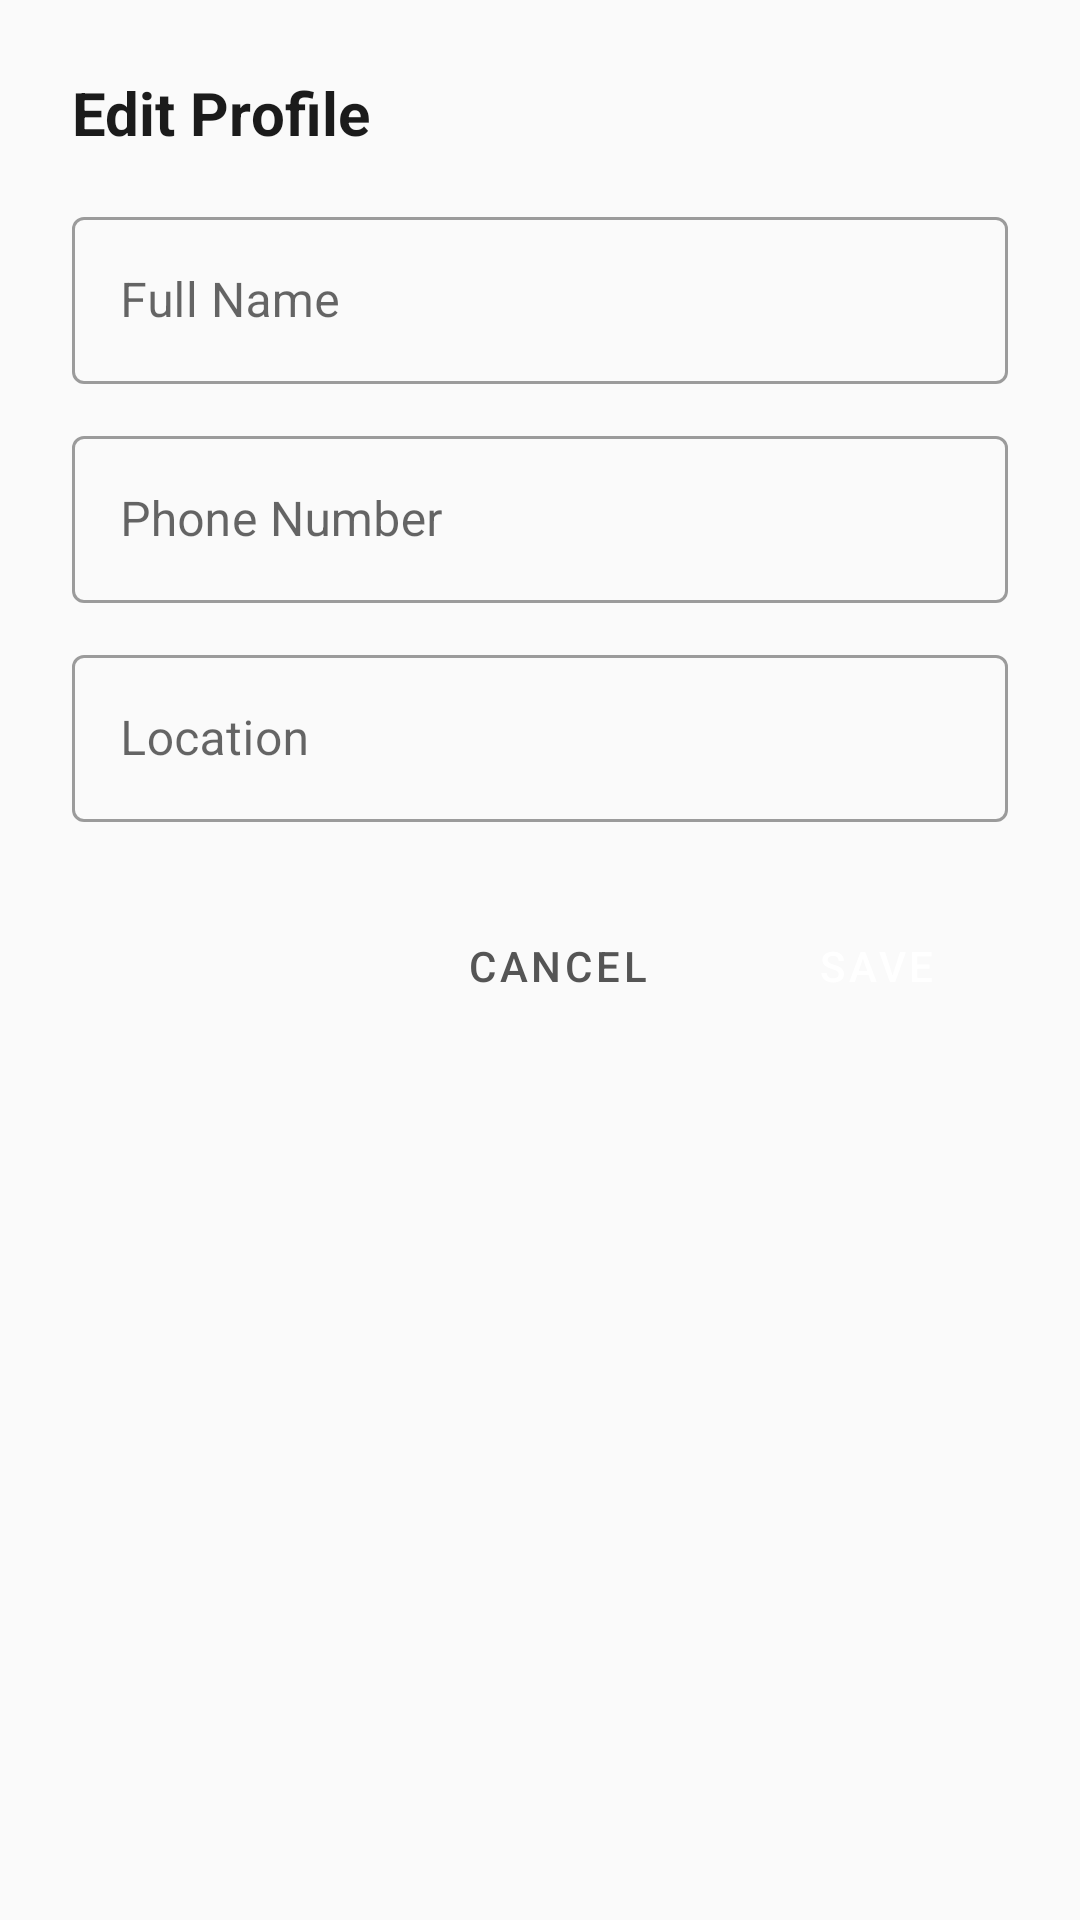

Here is an Android app screen rendered from its layout file. Give the layout XML and the strings, colors and styles it references.
<!-- AndroidManifest.xml: application theme Theme.Krishak -->
<!-- res/layout/dialog_edit_profile.xml -->
<?xml version="1.0" encoding="utf-8"?>

<LinearLayout xmlns:android="http://schemas.android.com/apk/res/android"
    android:layout_width="match_parent"
    android:layout_height="wrap_content"
    android:orientation="vertical"
    android:padding="24dp">

    <TextView
        android:layout_width="wrap_content"
        android:layout_height="wrap_content"
        android:text="Edit Profile"
        android:textSize="20sp"
        android:textStyle="bold"
        android:layout_marginBottom="16dp"
        android:textColor="@color/text_primary"/>

    <com.google.android.material.textfield.TextInputLayout
        android:layout_width="match_parent"
        android:layout_height="wrap_content"
        android:layout_marginBottom="12dp"
        android:hint="Full Name"
        style="@style/Widget.MaterialComponents.TextInputLayout.OutlinedBox">

        <com.google.android.material.textfield.TextInputEditText
            android:id="@+id/etEditName"
            android:layout_width="match_parent"
            android:layout_height="wrap_content"
            android:inputType="textPersonName"/>
    </com.google.android.material.textfield.TextInputLayout>

    <com.google.android.material.textfield.TextInputLayout
        android:layout_width="match_parent"
        android:layout_height="wrap_content"
        android:layout_marginBottom="12dp"
        android:hint="Phone Number"
        style="@style/Widget.MaterialComponents.TextInputLayout.OutlinedBox">

        <com.google.android.material.textfield.TextInputEditText
            android:id="@+id/etEditPhone"
            android:layout_width="match_parent"
            android:layout_height="wrap_content"
            android:inputType="phone"/>
    </com.google.android.material.textfield.TextInputLayout>

    <com.google.android.material.textfield.TextInputLayout
        android:layout_width="match_parent"
        android:layout_height="wrap_content"
        android:layout_marginBottom="24dp"
        android:hint="Location"
        style="@style/Widget.MaterialComponents.TextInputLayout.OutlinedBox">

        <com.google.android.material.textfield.TextInputEditText
            android:id="@+id/etEditLocation"
            android:layout_width="match_parent"
            android:layout_height="wrap_content"
            android:inputType="textPostalAddress"/>
    </com.google.android.material.textfield.TextInputLayout>

    <LinearLayout
        android:layout_width="match_parent"
        android:layout_height="wrap_content"
        android:orientation="horizontal"
        android:gravity="end">

        <Button
            android:id="@+id/btnCancelEdit"
            style="@style/Widget.MaterialComponents.Button.TextButton"
            android:layout_width="wrap_content"
            android:layout_height="wrap_content"
            android:text="Cancel"
            android:textColor="@color/text_secondary"/>

        <Button
            android:id="@+id/btnSaveEdit"
            android:layout_width="wrap_content"
            android:layout_height="wrap_content"
            android:text="Save"
            android:layout_marginStart="8dp"
            android:backgroundTint="@color/green_primary"/>
    </LinearLayout>

</LinearLayout>
<!-- resources referenced by this layout -->
<resources>
  <color name="green_primary">#388E3C</color>
  <color name="text_primary">#1B1B1B</color>
  <color name="text_secondary">#555555</color>
  <style name="Theme.Krishak" parent="Theme.MaterialComponents.DayNight.NoActionBar">
          
          <item name="colorPrimary">@color/green_primary</item>
          <item name="colorPrimaryVariant">@color/green_primary_variant</item>
          <item name="colorOnPrimary">@color/surface_white</item>
          
          <item name="colorSecondary">@color/yellow_accent</item>
          <item name="colorSecondaryVariant">@color/yellow_accent</item>
          <item name="colorOnSecondary">@color/text_primary</item>
          
          <item name="android:statusBarColor">@color/green_primary_variant</item>
          
          
          <item name="android:windowBackground">@color/background_cream</item>
          
          
          <item name="cardCornerRadius">12dp</item>
          <item name="buttonStyle">@style/Widget.Krishak.Button</item>
      </style>
  <color name="green_primary_variant">#1B5E20</color>
  <color name="surface_white">#FFFFFF</color>
  <color name="yellow_accent">#FBC02D</color>
  <color name="background_cream">#FAFAFA</color>
  <style name="Widget.Krishak.Button" parent="Widget.MaterialComponents.Button">
          <item name="cornerRadius">24dp</item>
          <item name="android:paddingVertical">12dp</item>
          <item name="android:paddingHorizontal">24dp</item>
      </style>
</resources>
